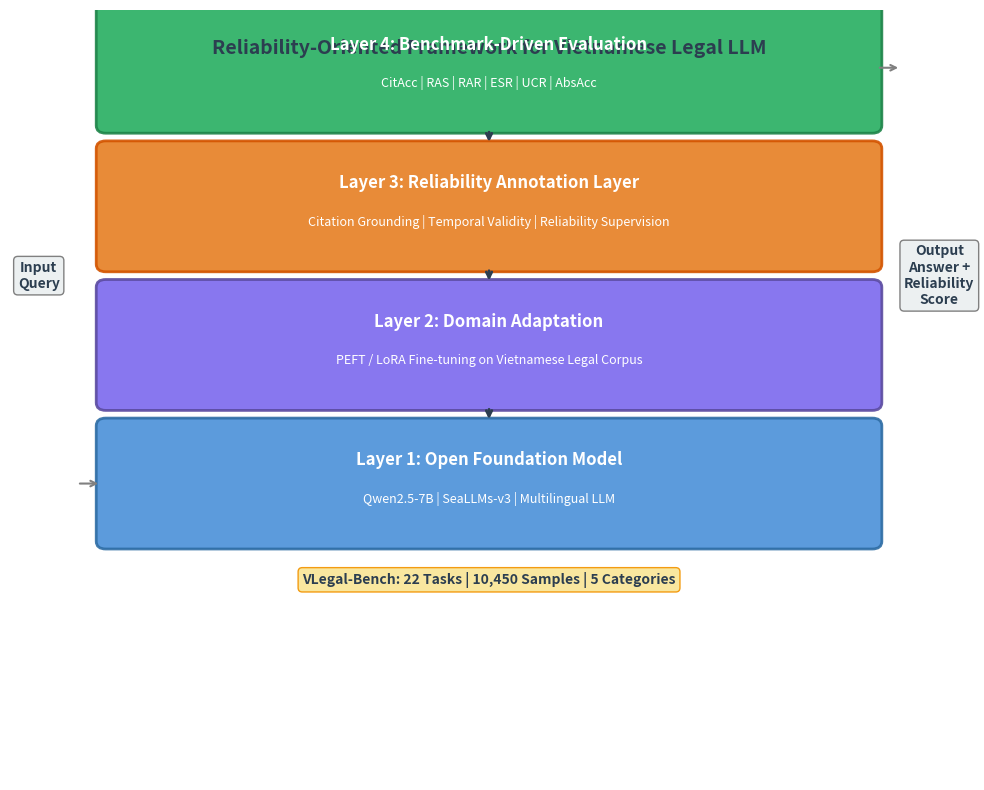

Recreate this plot in Python.
#!/usr/bin/env python3
"""
Generate Figure 1: 4-Layer Reliability-Oriented Framework Diagram

Creates a professional diagram showing:
  Layer 1: Open Foundation Model
  Layer 2: Domain Adaptation (PEFT/LoRA)
  Layer 3: Reliability Annotation Layer
  Layer 4: Benchmark-Driven Evaluation

Usage:
    python tools/generate_figure1.py --output paper/figures/framework.pdf
    python tools/generate_figure1.py --output paper/figures/framework.png --dpi 300
"""

import os
import argparse

try:
    import matplotlib
    matplotlib.use('Agg')
    import matplotlib.pyplot as plt
    import matplotlib.patches as mpatches
    from matplotlib.patches import FancyBboxPatch, FancyArrowPatch
except ImportError:
    print("matplotlib not installed. Install with: pip install matplotlib")
    print("Or generate the figure manually using the description below.")
    sys.exit(1)


def draw_framework(output_path: str, dpi: int = 300):
    fig, ax = plt.subplots(1, 1, figsize=(10, 8))
    ax.set_xlim(0, 10)
    ax.set_ylim(0, 10)
    ax.axis('off')

    # Colors
    colors = {
        'layer1': '#4A90D9',  # Blue
        'layer2': '#7B68EE',  # Purple
        'layer3': '#E67E22',  # Orange
        'layer4': '#27AE60',  # Green
        'text': '#2C3E50',
        'light': '#ECF0F1',
    }

    # Layout
    layer_width = 8
    layer_height = 1.5
    gap = 0.3
    start_x = 1
    start_y = 8.5

    # Title
    ax.text(5, 9.5, 'Reliability-Oriented Framework for Vietnamese Legal LLM',
            fontsize=14, fontweight='bold', ha='center', va='center',
            color=colors['text'])

    # Layer 4 (top)
    y4 = start_y
    rect4 = FancyBboxPatch((start_x, y4), layer_width, layer_height,
                            boxstyle="round,pad=0.1", facecolor=colors['layer4'],
                            edgecolor='#1E8449', linewidth=2, alpha=0.9)
    ax.add_patch(rect4)
    ax.text(start_x + layer_width/2, y4 + layer_height/2 + 0.3,
            'Layer 4: Benchmark-Driven Evaluation',
            fontsize=12, fontweight='bold', ha='center', va='center', color='white')
    ax.text(start_x + layer_width/2, y4 + layer_height/2 - 0.2,
            'CitAcc | RAS | RAR | ESR | UCR | AbsAcc',
            fontsize=9, ha='center', va='center', color='white', style='italic')

    # Layer 3
    y3 = y4 - layer_height - gap
    rect3 = FancyBboxPatch((start_x, y3), layer_width, layer_height,
                            boxstyle="round,pad=0.1", facecolor=colors['layer3'],
                            edgecolor='#D35400', linewidth=2, alpha=0.9)
    ax.add_patch(rect3)
    ax.text(start_x + layer_width/2, y3 + layer_height/2 + 0.3,
            'Layer 3: Reliability Annotation Layer',
            fontsize=12, fontweight='bold', ha='center', va='center', color='white')
    ax.text(start_x + layer_width/2, y3 + layer_height/2 - 0.2,
            'Citation Grounding | Temporal Validity | Reliability Supervision',
            fontsize=9, ha='center', va='center', color='white', style='italic')

    # Layer 2
    y2 = y3 - layer_height - gap
    rect2 = FancyBboxPatch((start_x, y2), layer_width, layer_height,
                            boxstyle="round,pad=0.1", facecolor=colors['layer2'],
                            edgecolor='#5B4BA0', linewidth=2, alpha=0.9)
    ax.add_patch(rect2)
    ax.text(start_x + layer_width/2, y2 + layer_height/2 + 0.3,
            'Layer 2: Domain Adaptation',
            fontsize=12, fontweight='bold', ha='center', va='center', color='white')
    ax.text(start_x + layer_width/2, y2 + layer_height/2 - 0.2,
            'PEFT / LoRA Fine-tuning on Vietnamese Legal Corpus',
            fontsize=9, ha='center', va='center', color='white', style='italic')

    # Layer 1 (bottom)
    y1 = y2 - layer_height - gap
    rect1 = FancyBboxPatch((start_x, y1), layer_width, layer_height,
                            boxstyle="round,pad=0.1", facecolor=colors['layer1'],
                            edgecolor='#2E6DA4', linewidth=2, alpha=0.9)
    ax.add_patch(rect1)
    ax.text(start_x + layer_width/2, y1 + layer_height/2 + 0.3,
            'Layer 1: Open Foundation Model',
            fontsize=12, fontweight='bold', ha='center', va='center', color='white')
    ax.text(start_x + layer_width/2, y1 + layer_height/2 - 0.2,
            'Qwen2.5-7B | SeaLLMs-v3 | Multilingual LLM',
            fontsize=9, ha='center', va='center', color='white', style='italic')

    # Arrows between layers
    for y_top, y_bot in [(y4, y3), (y3, y2), (y2, y1)]:
        ax.annotate('', xy=(5, y_bot + layer_height + 0.05),
                    xytext=(5, y_top - 0.05),
                    arrowprops=dict(arrowstyle='->', color=colors['text'], lw=2))

    # Side labels
    # Left: Input
    ax.text(0.3, (y1 + y4 + layer_height) / 2, 'Input\nQuery',
            fontsize=10, ha='center', va='center', color=colors['text'],
            fontweight='bold',
            bbox=dict(boxstyle='round,pad=0.3', facecolor=colors['light'], edgecolor='gray'))

    # Right: Output
    ax.text(9.7, (y1 + y4 + layer_height) / 2, 'Output\nAnswer +\nReliability\nScore',
            fontsize=10, ha='center', va='center', color=colors['text'],
            fontweight='bold',
            bbox=dict(boxstyle='round,pad=0.3', facecolor=colors['light'], edgecolor='gray'))

    # Arrows from side labels
    ax.annotate('', xy=(start_x - 0.05, y1 + layer_height/2),
                xytext=(0.7, y1 + layer_height/2),
                arrowprops=dict(arrowstyle='->', color='gray', lw=1.5))
    ax.annotate('', xy=(9.3, y4 + layer_height/2),
                xytext=(start_x + layer_width + 0.05, y4 + layer_height/2),
                arrowprops=dict(arrowstyle='->', color='gray', lw=1.5))

    # VLegal-Bench label
    ax.text(5, y1 - 0.5, 'VLegal-Bench: 22 Tasks | 10,450 Samples | 5 Categories',
            fontsize=10, ha='center', va='center', color=colors['text'],
            fontweight='bold',
            bbox=dict(boxstyle='round,pad=0.3', facecolor='#F9E79F', edgecolor='#F39C12'))

    plt.tight_layout()

    os.makedirs(os.path.dirname(output_path), exist_ok=True)
    plt.savefig(output_path, dpi=dpi, bbox_inches='tight',
                facecolor='white', edgecolor='none')
    plt.close()
    print(f"Figure 1 saved to: {output_path}")


def main():
    parser = argparse.ArgumentParser(description="Generate framework diagram")
    parser.add_argument("--output", type=str, default="paper/figures/framework.pdf",
                        help="Output file path (pdf, png, svg)")
    parser.add_argument("--dpi", type=int, default=300,
                        help="Resolution for raster formats")
    args = parser.parse_args()

    draw_framework(args.output, args.dpi)

    # Also generate PNG for easy viewing
    if not args.output.endswith('.png'):
        png_path = args.output.rsplit('.', 1)[0] + '.png'
        draw_framework(png_path, 150)
        print(f"PNG preview saved to: {png_path}")


if __name__ == "__main__":
    main()
